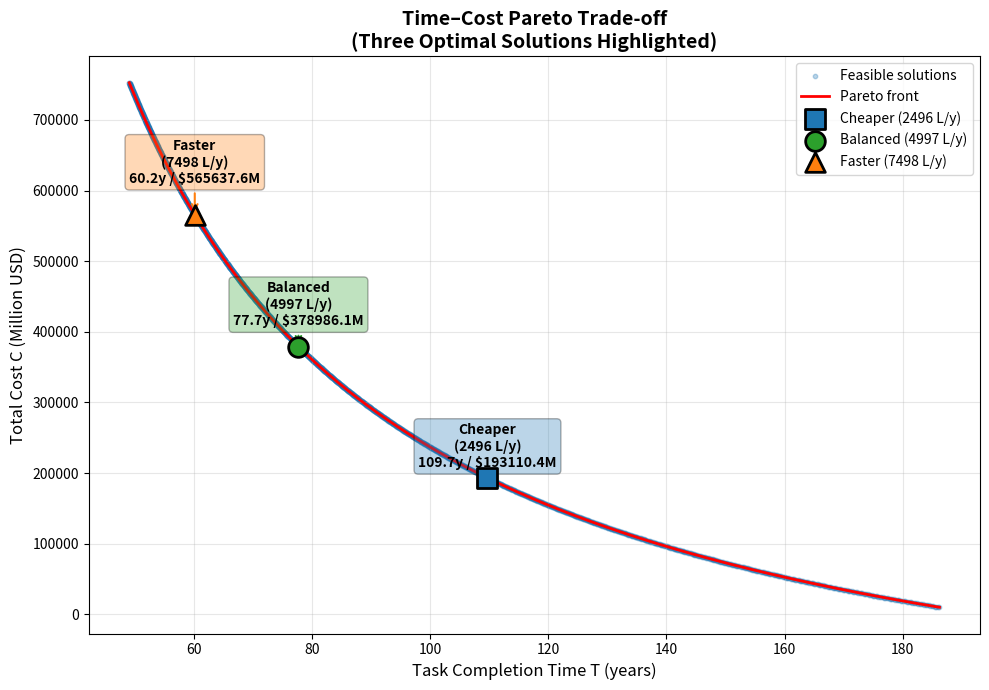

Write Python code to recreate this figure. (Note: this script raises an exception after producing the figure.)
"""
单变量多目标权衡分析
太空电梯 vs 火箭运输
方法：参数扫描 + Pareto 前沿
"""

import numpy as np
import matplotlib.pyplot as plt

# ==================== 参数定义 ====================
# 太空电梯
R_SES = 3 * 179_000        # 年吞吐量 (t/year)
C_E = 100                 # 成本 ($/kg)

# 火箭
Q_R = 150                 # 单次载荷 (t)
C_R = 500                 # 成本 ($/kg)

# 总任务
M = 100_000_000           # 总货物量 (t)

# ==================== 目标函数 ====================
def objective_time(x):
    """
    任务完成时间 T (年)
    """
    throughput = R_SES + x * Q_R
    if throughput <= 0:
        return np.inf
    return M / throughput


def objective_cost(x):
    """
    总成本 C (百万美元)
    """
    throughput = R_SES + x * Q_R
    if throughput <= 0:
        return np.inf

    T = M / throughput
    cost = (C_E * R_SES * T + C_R * Q_R * x * 1000) / 1_000_000
    return cost


# ==================== 参数扫描 ====================
def parameter_sweep(x_min=0, x_max=10000, num_points=2000):
    """
    对火箭年发射次数 x 进行扫描
    """
    xs = np.linspace(x_min, x_max, num_points)
    times = []
    costs = []

    for x in xs:
        times.append(objective_time(x))
        costs.append(objective_cost(x))

    return np.array(xs), np.array(times), np.array(costs)


# ==================== Pareto 前沿提取 ====================
def pareto_filter(times, costs, xs):
    """
    提取非支配解（Pareto 前沿）
    """
    pareto_idx = []
    n = len(times)

    for i in range(n):
        dominated = False
        for j in range(n):
            if (times[j] <= times[i] and costs[j] <= costs[i]) and \
               (times[j] < times[i] or costs[j] < costs[i]):
                dominated = True
                break
        if not dominated:
            pareto_idx.append(i)

    return xs[pareto_idx], times[pareto_idx], costs[pareto_idx]


# ==================== 可视化 ====================
def visualize(xs, times, costs, pxs, ptimes, pcosts):
    plt.figure(figsize=(10, 7))

    # 全部可行解
    plt.scatter(times, costs, s=10, alpha=0.3, label="Feasible solutions")

    # Pareto 前沿
    plt.plot(ptimes, pcosts, 'r-', linewidth=2, label="Pareto front")
    
    # 提取五个均匀分布的点，去掉两个端点，保留中间三个
    five_indices = np.linspace(0, len(pxs) - 1, 5, dtype=int)
    middle_three_indices = five_indices[1:4]  # 取中间三个（索引1, 2, 3）
    
    # 三个解的定义（与1.3.3.py保持一致）
    solutions = [
        {"label": "Cheaper", "color": "#1f77b4", "marker": "s", "idx": middle_three_indices[0]},   # 橙色
        {"label": "Balanced", "color": "#2ca02c", "marker": "o", "idx": middle_three_indices[1]},  # 绿色
        {"label": "Faster", "color": "#ff7f0e", "marker": "^", "idx": middle_three_indices[2]}    # 蓝色
    ]
    
    # 标注三个解
    for sol in solutions:
        idx = sol['idx']
        t_val = ptimes[idx]
        c_val = pcosts[idx]
        x_val = pxs[idx]
        
        # 绘制特殊点
        plt.scatter(t_val, c_val, c=sol['color'], marker=sol['marker'], s=200, 
                   edgecolors='black', linewidths=2, zorder=10, label=f"{sol['label']} ({int(x_val)} L/y)")
        
        # 添加文字标注
        plt.annotate(f"{sol['label']}\n({int(x_val)} L/y)\n{t_val:.1f}y / ${c_val:.1f}M", 
                    xy=(t_val, c_val), 
                    xytext=(t_val, c_val + c_val * 0.08),
                    ha='center', fontsize=10, fontweight='bold',
                    bbox=dict(boxstyle='round', facecolor=sol['color'], alpha=0.3),
                    arrowprops=dict(arrowstyle="->", color=sol['color'], lw=1.5))

    plt.xlabel("Task Completion Time T (years)", fontsize=12)
    plt.ylabel("Total Cost C (Million USD)", fontsize=12)
    plt.title("Time–Cost Pareto Trade-off\n(Three Optimal Solutions Highlighted)", fontsize=14, fontweight='bold')
    plt.grid(alpha=0.3)
    plt.legend(loc='upper right', fontsize=10)
    plt.tight_layout()

    plt.savefig(
        "/Users/hezhengze/Code/26美赛/latex论文/figures/pareto_scan.png",
        dpi=300,
        bbox_inches="tight"
    )
    print('Saved 2D Pareto figure with three solutions highlighted')


# ==================== 主程序 ====================
if __name__ == "__main__":
    xs, times, costs = parameter_sweep()
    pxs, ptimes, pcosts = pareto_filter(times, costs, xs)
    visualize(xs, times, costs, pxs, ptimes, pcosts)

    print("=" * 60)
    print("Pareto Front Key Solutions (Partial)")
    print("=" * 60)

    for i in np.linspace(0, len(pxs) - 1, 5, dtype=int):
        print(f"x = {pxs[i]:,.0f} times/year | "
              f"T = {ptimes[i]:.2f} years | "
              f"C = {pcosts[i]:.2f} million USD")
